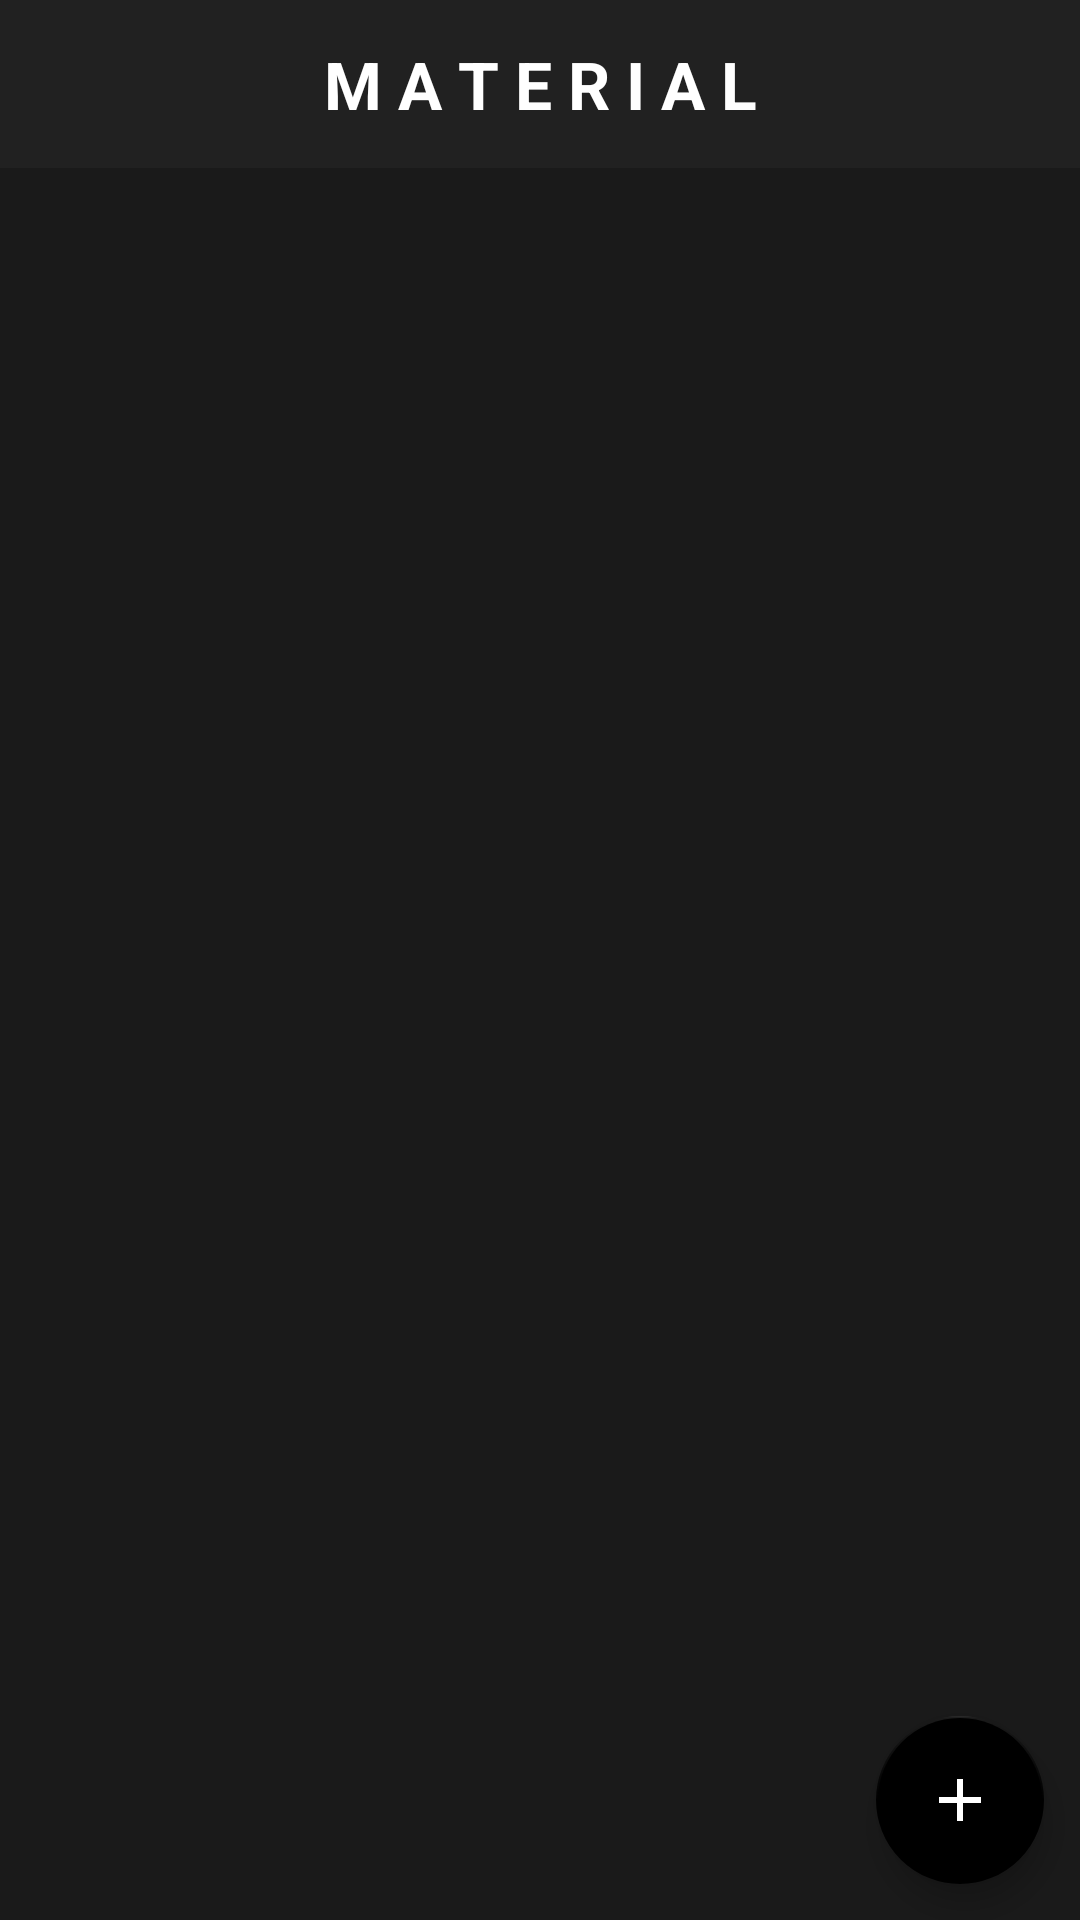

The Android layout XML behind this screen, and the referenced resources:
<!-- AndroidManifest.xml: application theme AppTheme.NoActionBar -->
<!-- res/layout/activity_main.xml -->
<?xml version="1.0" encoding="utf-8"?>
<LinearLayout
    xmlns:android="http://schemas.android.com/apk/res/android"
    xmlns:tools="http://schemas.android.com/tools"
    android:orientation="vertical"
    android:background="@color/background"
    android:layout_width="match_parent"
    android:layout_height="match_parent"
    android:fitsSystemWindows="true"
    tools:context="kr.edcan.material.MainActivity">

    <android.support.design.widget.AppBarLayout
        android:layout_height="wrap_content"
        android:layout_width="match_parent"
        android:theme="@style/AppTheme.AppBarOverlay">
        <TextView
            android:text="M A T E R I A L"
            android:background="@color/colorPrimary"
            android:textColor="#fff"
            android:textSize="22sp"
            android:gravity="center"
            android:textStyle="bold"
            android:layout_width="match_parent"
            android:layout_height="?attr/actionBarSize" />
    </android.support.design.widget.AppBarLayout>
    <RelativeLayout
        android:layout_width="match_parent"
        android:layout_height="match_parent">
        <LinearLayout
            android:orientation="horizontal"
            android:weightSum="2"
            android:layout_width="match_parent"
            android:layout_height="match_parent">
            <RelativeLayout
                android:layout_weight="1"
                android:layout_width="0dp"
                android:layout_height="match_parent">
                <RelativeLayout
                    android:id="@+id/mainGridFocus"
                    android:layout_width="56dp"
                    android:layout_height="56dp"/>
            </RelativeLayout>
        </LinearLayout>
        <LinearLayout
            android:orientation="vertical"
            android:layout_width="match_parent"
            android:layout_height="match_parent">
            <GridView
                android:id="@+id/mainGrid"
                android:numColumns="2"
                android:listSelector="#00000000"
                android:verticalSpacing="0dp"
                android:horizontalSpacing="0dp"
                android:stretchMode="columnWidth"
                android:layout_width="match_parent"
                android:layout_height="match_parent"/>
        </LinearLayout>
        <android.support.design.widget.FloatingActionButton
            android:id="@+id/fab"
            android:layout_width="wrap_content"
            android:layout_height="wrap_content"
            android:layout_alignParentBottom="true"
            android:layout_alignParentRight="true"
            android:layout_marginRight="@dimen/fab_margin"
            android:layout_marginBottom="@dimen/fab_margin"
            android:src="@drawable/ic_add" />
    </RelativeLayout>
</LinearLayout>
<!-- resources referenced by this layout -->
<resources>
  <color name="background">#1A1A1A</color>
  <color name="colorPrimary">#212121</color>
  <dimen name="fab_margin">12dp</dimen>
  <!-- drawable ic_add (drawable) -->
  <vector android:height="36dp" android:viewportHeight="24.0"
      android:viewportWidth="24.0" android:width="36dp" xmlns:android="http://schemas.android.com/apk/res/android">
      <path android:fillColor="#fff" android:pathData="M19,13h-6v6h-2v-6H5v-2h6V5h2v6h6v2z"/>
  </vector>
  <style name="AppTheme.AppBarOverlay" parent="ThemeOverlay.AppCompat.Dark.ActionBar" />
  <style name="AppTheme.NoActionBar">
          <item name="windowActionBar">false</item>
          <item name="windowNoTitle">true</item>
      </style>
</resources>
